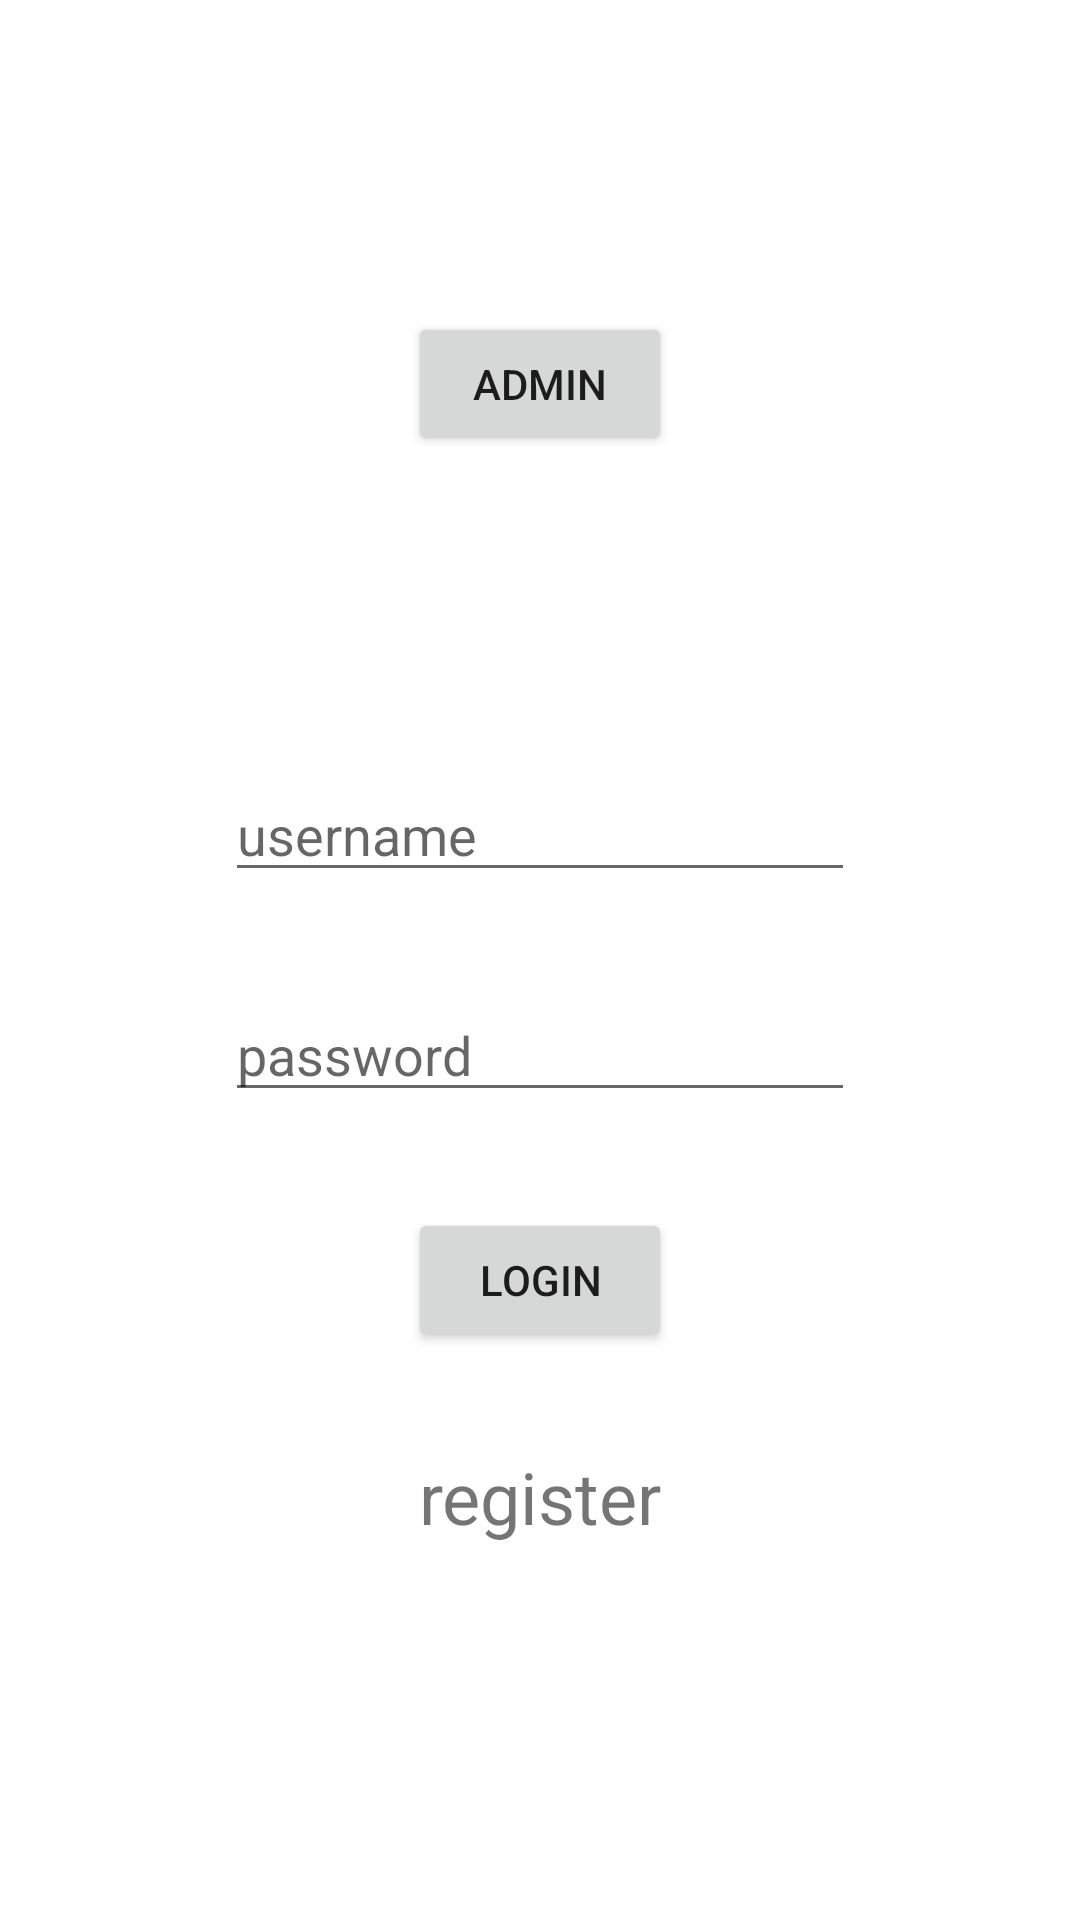

Write the Android layout XML for this screen, with the resource values it uses.
<!-- AndroidManifest.xml: application theme Theme.MaktabHW181 -->
<!-- res/layout/fragment_login.xml -->
<?xml version="1.0" encoding="utf-8"?>
<androidx.constraintlayout.widget.ConstraintLayout xmlns:android="http://schemas.android.com/apk/res/android"
    xmlns:tools="http://schemas.android.com/tools"
    android:layout_width="match_parent"
    android:layout_height="match_parent"
    xmlns:app="http://schemas.android.com/apk/res-auto">
    <EditText
        android:id="@+id/edt_username"
        android:layout_width="wrap_content"
        android:layout_height="wrap_content"
        android:layout_marginTop="256dp"
        android:ems="10"
        android:inputType="textPersonName"
        android:hint="@string/username"

        app:layout_constraintEnd_toEndOf="parent"
        app:layout_constraintStart_toStartOf="parent"
        app:layout_constraintTop_toTopOf="parent" />

    <EditText
        android:id="@+id/edt_password"
        android:layout_width="wrap_content"
        android:layout_height="wrap_content"
        android:layout_marginTop="32dp"
        android:hint="@string/password"
        android:ems="10"
        android:inputType="textPersonName"

        app:layout_constraintEnd_toEndOf="parent"
        app:layout_constraintStart_toStartOf="parent"
        app:layout_constraintTop_toBottomOf="@+id/edt_username" />

    <Button
        android:id="@+id/btn_login"
        android:layout_width="wrap_content"
        android:layout_height="wrap_content"
        android:layout_marginTop="32dp"
        android:text="@string/login"
        app:layout_constraintEnd_toEndOf="parent"
        app:layout_constraintStart_toStartOf="parent"
        app:layout_constraintTop_toBottomOf="@+id/edt_password" />

    <TextView
        android:id="@+id/txt_register"
        android:layout_width="wrap_content"
        android:layout_height="wrap_content"
        android:layout_marginTop="32dp"
        android:text="@string/register"
        android:textSize="24sp"
        app:layout_constraintEnd_toEndOf="parent"
        app:layout_constraintStart_toStartOf="parent"
        app:layout_constraintTop_toBottomOf="@+id/btn_login" />

    <Button
        android:id="@+id/btn_admin"
        android:layout_width="wrap_content"
        android:layout_height="wrap_content"
        android:text="Admin"
        app:layout_constraintBottom_toTopOf="@+id/edt_username"
        app:layout_constraintEnd_toEndOf="parent"
        app:layout_constraintStart_toStartOf="parent"
        app:layout_constraintTop_toTopOf="parent" />

</androidx.constraintlayout.widget.ConstraintLayout>
<!-- resources referenced by this layout -->
<resources>
  <string name="login">login</string>
  <string name="password">password</string>
  <string name="register">register</string>
  <string name="username">username</string>
  <style name="Theme.MaktabHW181" parent="Theme.MaterialComponents.DayNight.DarkActionBar">
          
          <item name="colorPrimary">@color/purple_500</item>
          <item name="colorPrimaryVariant">@color/purple_700</item>
          <item name="colorOnPrimary">@color/white</item>
          
          <item name="colorSecondary">@color/teal_200</item>
          <item name="colorSecondaryVariant">@color/teal_700</item>
          <item name="colorOnSecondary">@color/black</item>
          
          <item name="android:statusBarColor">?attr/colorPrimaryVariant</item>
          
      </style>
  <!-- not gathered from this repository: default colours our renderer supplied (Android Studio template values) -->
  <color name="purple_500">#FF6200EE</color>
  <color name="purple_700">#FF3700B3</color>
  <color name="teal_200">#FF03DAC5</color>
  <color name="teal_700">#FF018786</color>
  <color name="black">#FF000000</color>
  <color name="white">#FFFFFFFF</color>
</resources>
